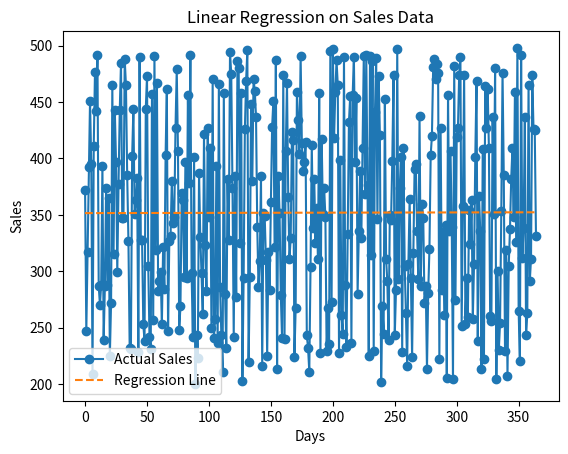

This chart was generated by the following Python code:
import matplotlib.pyplot as plt
import numpy as np
import pandas as pd

def getAandB(sigmax, sigmay, sigmaxy, sigmax2, n):
    b = (n * sigmaxy - sigmax * sigmay) / (n * sigmax2 - sigmax * sigmax)
    a = (sigmay - b * sigmax) / n
    return a, b

def calculateAllSigma(x, y):
    sigmax, sigmay, sigmaxy, sigmax2, sigmay2 = 0, 0, 0, 0, 0
    n = len(x)
    for i in range(n):
        sigmax += x[i]
        sigmay += y[i]
        sigmaxy += x[i] * y[i]
        sigmax2 += x[i] * x[i]
        sigmay2 += y[i] * y[i]
    return sigmax, sigmay, sigmaxy, sigmax2, sigmay2

def findCorrelation(sigmax, sigmay, sigmaxy, sigmax2, sigmay2, n):
    numerator = n * sigmaxy - sigmax * sigmay
    denominator = ((n * sigmax2 - sigmax**2) * (n * sigmay2 - sigmay**2)) ** 0.5
    return numerator / denominator

def line(x, a, b):
    return a + b * x

dates = pd.date_range(start="2025-01-01", end="2025-12-31")

np.random.seed(0)
sales = np.random.randint(200, 500, size=len(dates))

data = {
    "Date": dates,
    "Sales": sales
}

df = pd.DataFrame(data)

y = df["Sales"].values
x = np.arange(len(y))

sx, sy, sxy, sx2, sy2 = calculateAllSigma(x, y)

n = len(x)
a, b = getAandB(sx, sy, sxy, sx2, n)
r = findCorrelation(sx, sy, sxy, sx2, sy2, n)

print(f"a = {a}, b = {b}")
print(f"correlation (r) = {r}")

predictedY = [line(i, a, b) for i in x]

plt.plot(x, y, marker='o', label="Actual Sales")
plt.plot(x, predictedY, linestyle='--', label="Regression Line")
plt.xlabel("Days")
plt.ylabel("Sales")
plt.legend()
plt.title("Linear Regression on Sales Data")
plt.show()
